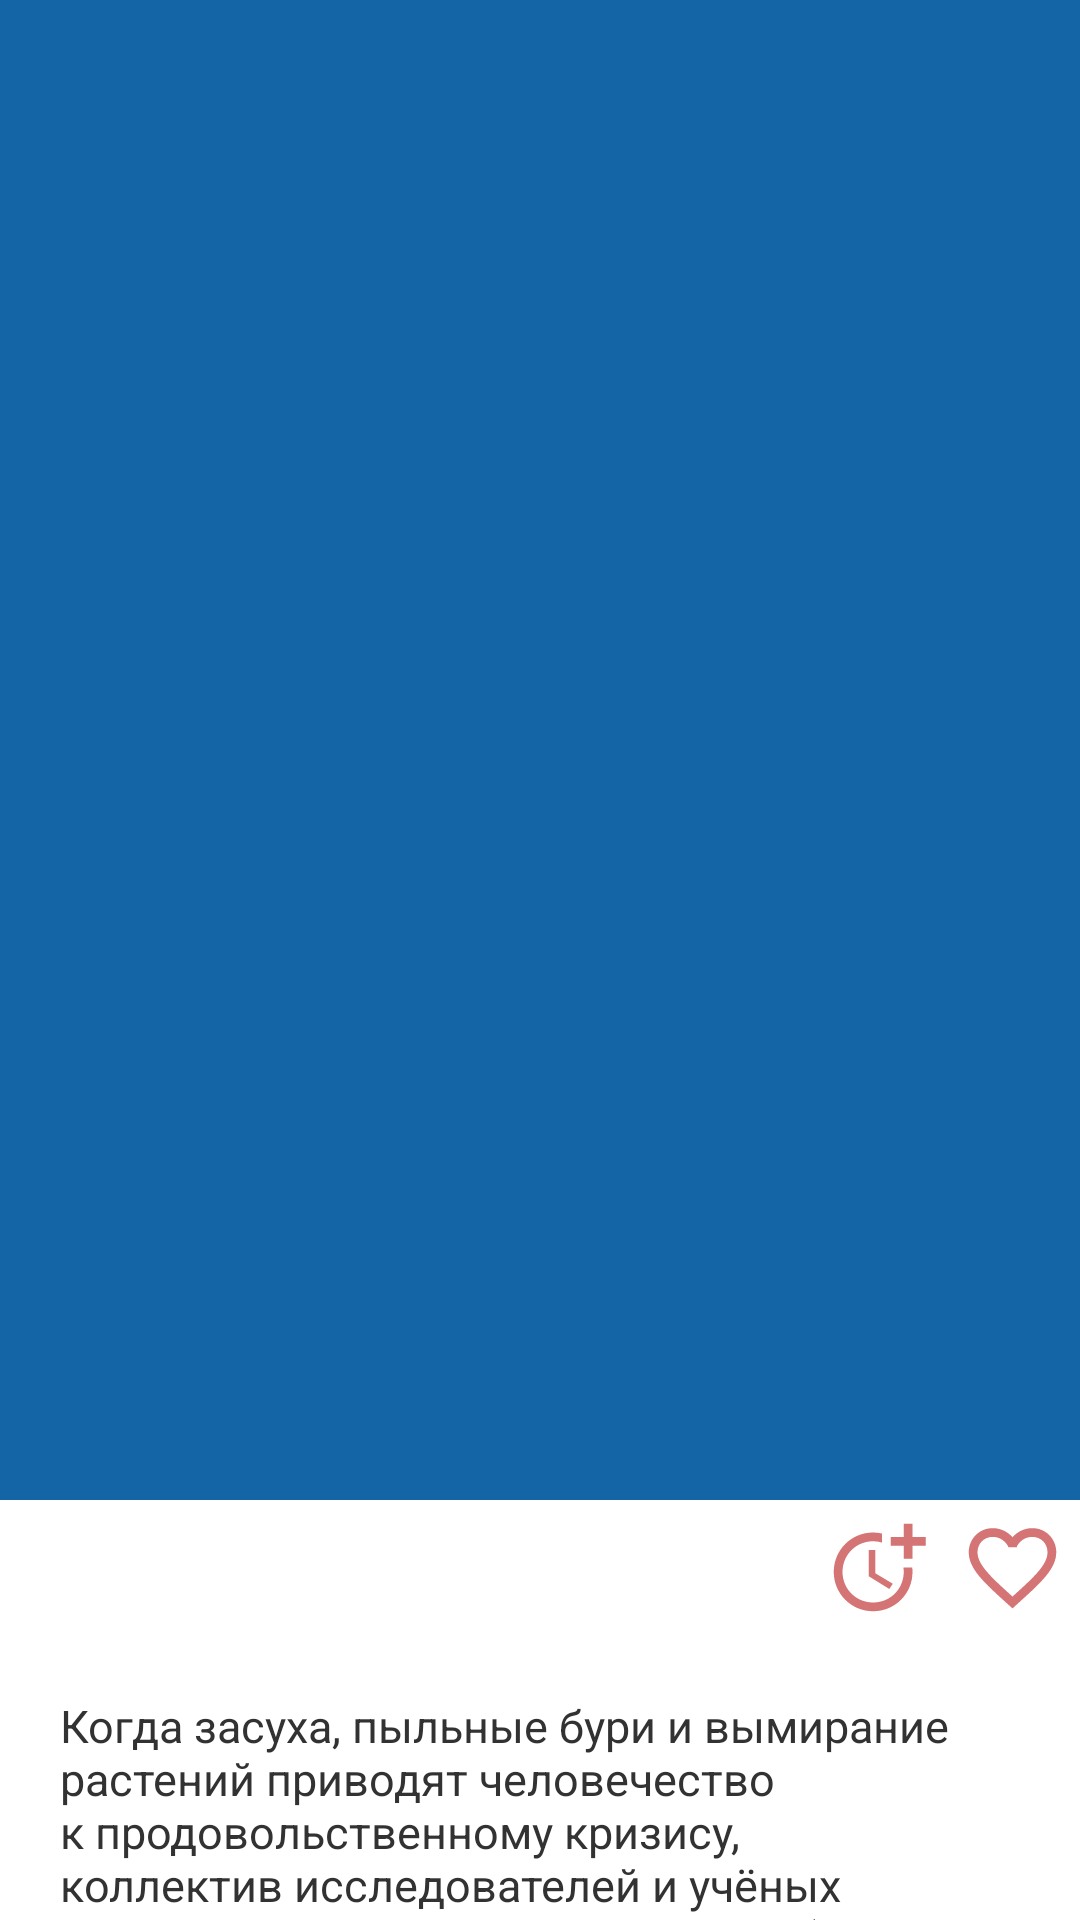

Android layout source for this screen:
<!-- AndroidManifest.xml: application theme Theme.FilmTest -->
<!-- res/layout/fragment_detailed.xml -->
<?xml version="1.0" encoding="utf-8"?>
<androidx.coordinatorlayout.widget.CoordinatorLayout xmlns:android="http://schemas.android.com/apk/res/android"
    xmlns:app="http://schemas.android.com/apk/res-auto"
    xmlns:tool="http://schemas.android.com/tools"
    android:layout_width="match_parent"
    android:layout_height="match_parent"
    android:background="@color/white"
    tool:context=".view.detailed.DetailedFragment">

    <com.google.android.material.appbar.AppBarLayout
        android:id="@+id/app_bar_layout"
        android:layout_width="match_parent"
        android:layout_height="wrap_content"
        android:fitsSystemWindows="false"
        android:theme="@style/ThemeOverlay.AppCompat.Light">

        <com.google.android.material.appbar.CollapsingToolbarLayout
            android:id="@+id/collapsing_toolbar"
            android:layout_width="match_parent"
            android:layout_height="match_parent"
            android:fitsSystemWindows="false"
            app:contentScrim="?attr/colorPrimary"
            app:expandedTitleMarginEnd="64dp"
            app:expandedTitleMarginStart="48dp"
            app:layout_scrollFlags="scroll|exitUntilCollapsed">

            <androidx.appcompat.widget.AppCompatImageView
                android:id="@+id/img_detailed"
                android:layout_width="match_parent"
                android:layout_height="500dp"
                android:adjustViewBounds="true"
                android:scaleType="centerCrop"
                app:layout_collapseMode="parallax" />

            <androidx.appcompat.widget.Toolbar
                android:id="@+id/toolbar"
                android:layout_width="0dp"
                android:layout_height="0dp"
                app:layout_collapseMode="pin"
                app:popupTheme="@style/ThemeOverlay.AppCompat.Light" />

        </com.google.android.material.appbar.CollapsingToolbarLayout>
    </com.google.android.material.appbar.AppBarLayout>

    <androidx.core.widget.NestedScrollView
        android:layout_width="match_parent"
        android:layout_height="match_parent"
        android:orientation="vertical"
        app:layout_behavior="@string/appbar_scrolling_view_behavior">

        <LinearLayout
            android:layout_width="match_parent"
            android:layout_height="wrap_content"
            android:orientation="vertical">


            <LinearLayout
                android:layout_width="match_parent"
                android:layout_height="wrap_content"
                android:orientation="horizontal">

                <TextView
                    android:id="@+id/dtv_title_detailed"
                    android:layout_width="match_parent"
                    android:layout_height="wrap_content"
                    android:layout_marginStart="15dp"
                    android:layout_weight="1"
                    android:textAlignment="textStart"
                    android:textSize="20sp"
                    android:textStyle="bold"
                    tool:text="Интерстеллар" />

                <androidx.appcompat.widget.AppCompatImageView
                    android:id="@+id/movieShed"
                    android:layout_width="45dp"
                    android:layout_height="45dp"
                    android:padding="5dp"
                    android:src="@drawable/ic_time_24"
                    app:layout_constraintBottom_toBottomOf="parent"
                    app:layout_constraintEnd_toEndOf="parent"
                    app:layout_constraintHorizontal_bias="0.043"
                    app:layout_constraintStart_toStartOf="parent"
                    app:layout_constraintTop_toTopOf="parent"
                    app:layout_constraintVertical_bias="0.072" />

                <androidx.appcompat.widget.AppCompatImageView
                    android:id="@+id/favoriteFilms"
                    android:layout_width="45dp"
                    android:layout_height="45dp"
                    android:padding="5dp"
                    android:src="@drawable/ic_favorite_roz"
                    app:layout_constraintBottom_toBottomOf="parent"
                    app:layout_constraintEnd_toEndOf="parent"
                    app:layout_constraintHorizontal_bias="0.043"
                    app:layout_constraintStart_toStartOf="parent"
                    app:layout_constraintTop_toTopOf="parent"
                    app:layout_constraintVertical_bias="0.072" />


            </LinearLayout>

            <TextView
                android:id="@+id/tv_description_detailed"
                android:layout_width="match_parent"
                android:gravity="left"
                android:layout_margin="10dp"
                android:padding="10sp"
                android:textColor="@color/grey"
                android:textSize="15sp"
                android:layout_height="wrap_content"
                android:layout_marginStart="4dp"
                android:layout_marginTop="8dp"
                android:layout_marginEnd="4dp"
                android:textAlignment="gravity"
                android:text="@string/descriptionOne" />

            <Button
                android:id="@+id/toShareBut"
                android:layout_width="wrap_content"
                android:layout_height="wrap_content"
                android:layout_margin="10dp"
                android:layout_gravity="center"
                android:text="Пригласить друга"
                app:layout_constraintEnd_toEndOf="parent"
                app:layout_constraintStart_toStartOf="parent"
                app:layout_constraintTop_toBottomOf="@id/tv_description_detailed"
                app:layout_constraintVertical_bias="0.9">

            </Button>

            <TextView
                android:layout_width="match_parent"
                android:layout_height="wrap_content"
                android:padding="35dp" >

            </TextView>


        </LinearLayout>
    </androidx.core.widget.NestedScrollView>

</androidx.coordinatorlayout.widget.CoordinatorLayout>
<!-- resources referenced by this layout -->
<resources>
  <color name="grey">#323232</color>
  <color name="white">#FFFFFFFF</color>
  <!-- drawable ic_favorite_roz (drawable) -->
  <vector android:height="24dp" android:tint="#D47474"
      android:viewportHeight="24" android:viewportWidth="24"
      android:width="24dp" xmlns:android="http://schemas.android.com/apk/res/android">
      <path android:fillColor="@android:color/white" android:pathData="M16.5,3c-1.74,0 -3.41,0.81 -4.5,2.09C10.91,3.81 9.24,3 7.5,3 4.42,3 2,5.42 2,8.5c0,3.78 3.4,6.86 8.55,11.54L12,21.35l1.45,-1.32C18.6,15.36 22,12.28 22,8.5 22,5.42 19.58,3 16.5,3zM12.1,18.55l-0.1,0.1 -0.1,-0.1C7.14,14.24 4,11.39 4,8.5 4,6.5 5.5,5 7.5,5c1.54,0 3.04,0.99 3.57,2.36h1.87C13.46,5.99 14.96,5 16.5,5c2,0 3.5,1.5 3.5,3.5 0,2.89 -3.14,5.74 -7.9,10.05z"/>
  </vector>
  <!-- drawable ic_time_24 (drawable) -->
  <vector android:height="24dp" android:tint="#D47474"
      android:viewportHeight="24" android:viewportWidth="24"
      android:width="24dp" xmlns:android="http://schemas.android.com/apk/res/android">
      <path android:fillColor="@android:color/white" android:pathData="M10,8l0,6l4.7,2.9l0.8,-1.2l-4,-2.4l0,-5.3z"/>
      <path android:fillColor="@android:color/white" android:pathData="M17.92,12c0.05,0.33 0.08,0.66 0.08,1c0,3.9 -3.1,7 -7,7s-7,-3.1 -7,-7c0,-3.9 3.1,-7 7,-7c0.7,0 1.37,0.1 2,0.29V4.23C12.36,4.08 11.69,4 11,4c-5,0 -9,4 -9,9s4,9 9,9s9,-4 9,-9c0,-0.34 -0.02,-0.67 -0.06,-1H17.92z"/>
      <path android:fillColor="@android:color/white" android:pathData="M20,5l0,-3l-2,0l0,3l-3,0l0,2l3,0l0,3l2,0l0,-3l3,0l0,-2z"/>
  </vector>
  <string name="descriptionOne">Когда засуха, пыльные бури и вымирание растений приводят человечество к продовольственному кризису, коллектив исследователей и учёных отправляется сквозь червоточину (которая предположительно соединяет области пространства-времени через большое расстояние) в путешествие, чтобы превзойти прежние ограничения для космических путешествий человека и найти планету с подходящими для человечества условиями.</string>
  <style name="Theme.FilmTest" parent="Theme.MaterialComponents.DayNight.DarkActionBar">
          
          <item name="colorPrimary">@color/purple_500</item>
          <item name="colorPrimaryVariant">@color/purple_700</item>
          <item name="colorOnPrimary">@color/white</item>
          
          <item name="colorSecondary">@color/teal_200</item>
          <item name="colorSecondaryVariant">@color/teal_700</item>
          <item name="colorOnSecondary">@color/black</item>
          
          <item name="android:statusBarColor" tools:targetApi="l">?attr/colorPrimaryVariant</item>
          
      </style>
  <color name="purple_500">#1465A5</color>
  <color name="purple_700">#FF3700B3</color>
  <color name="teal_200">#E91E63</color>
  <color name="teal_700">#FF018786</color>
  <color name="black">#FF000000</color>
</resources>
